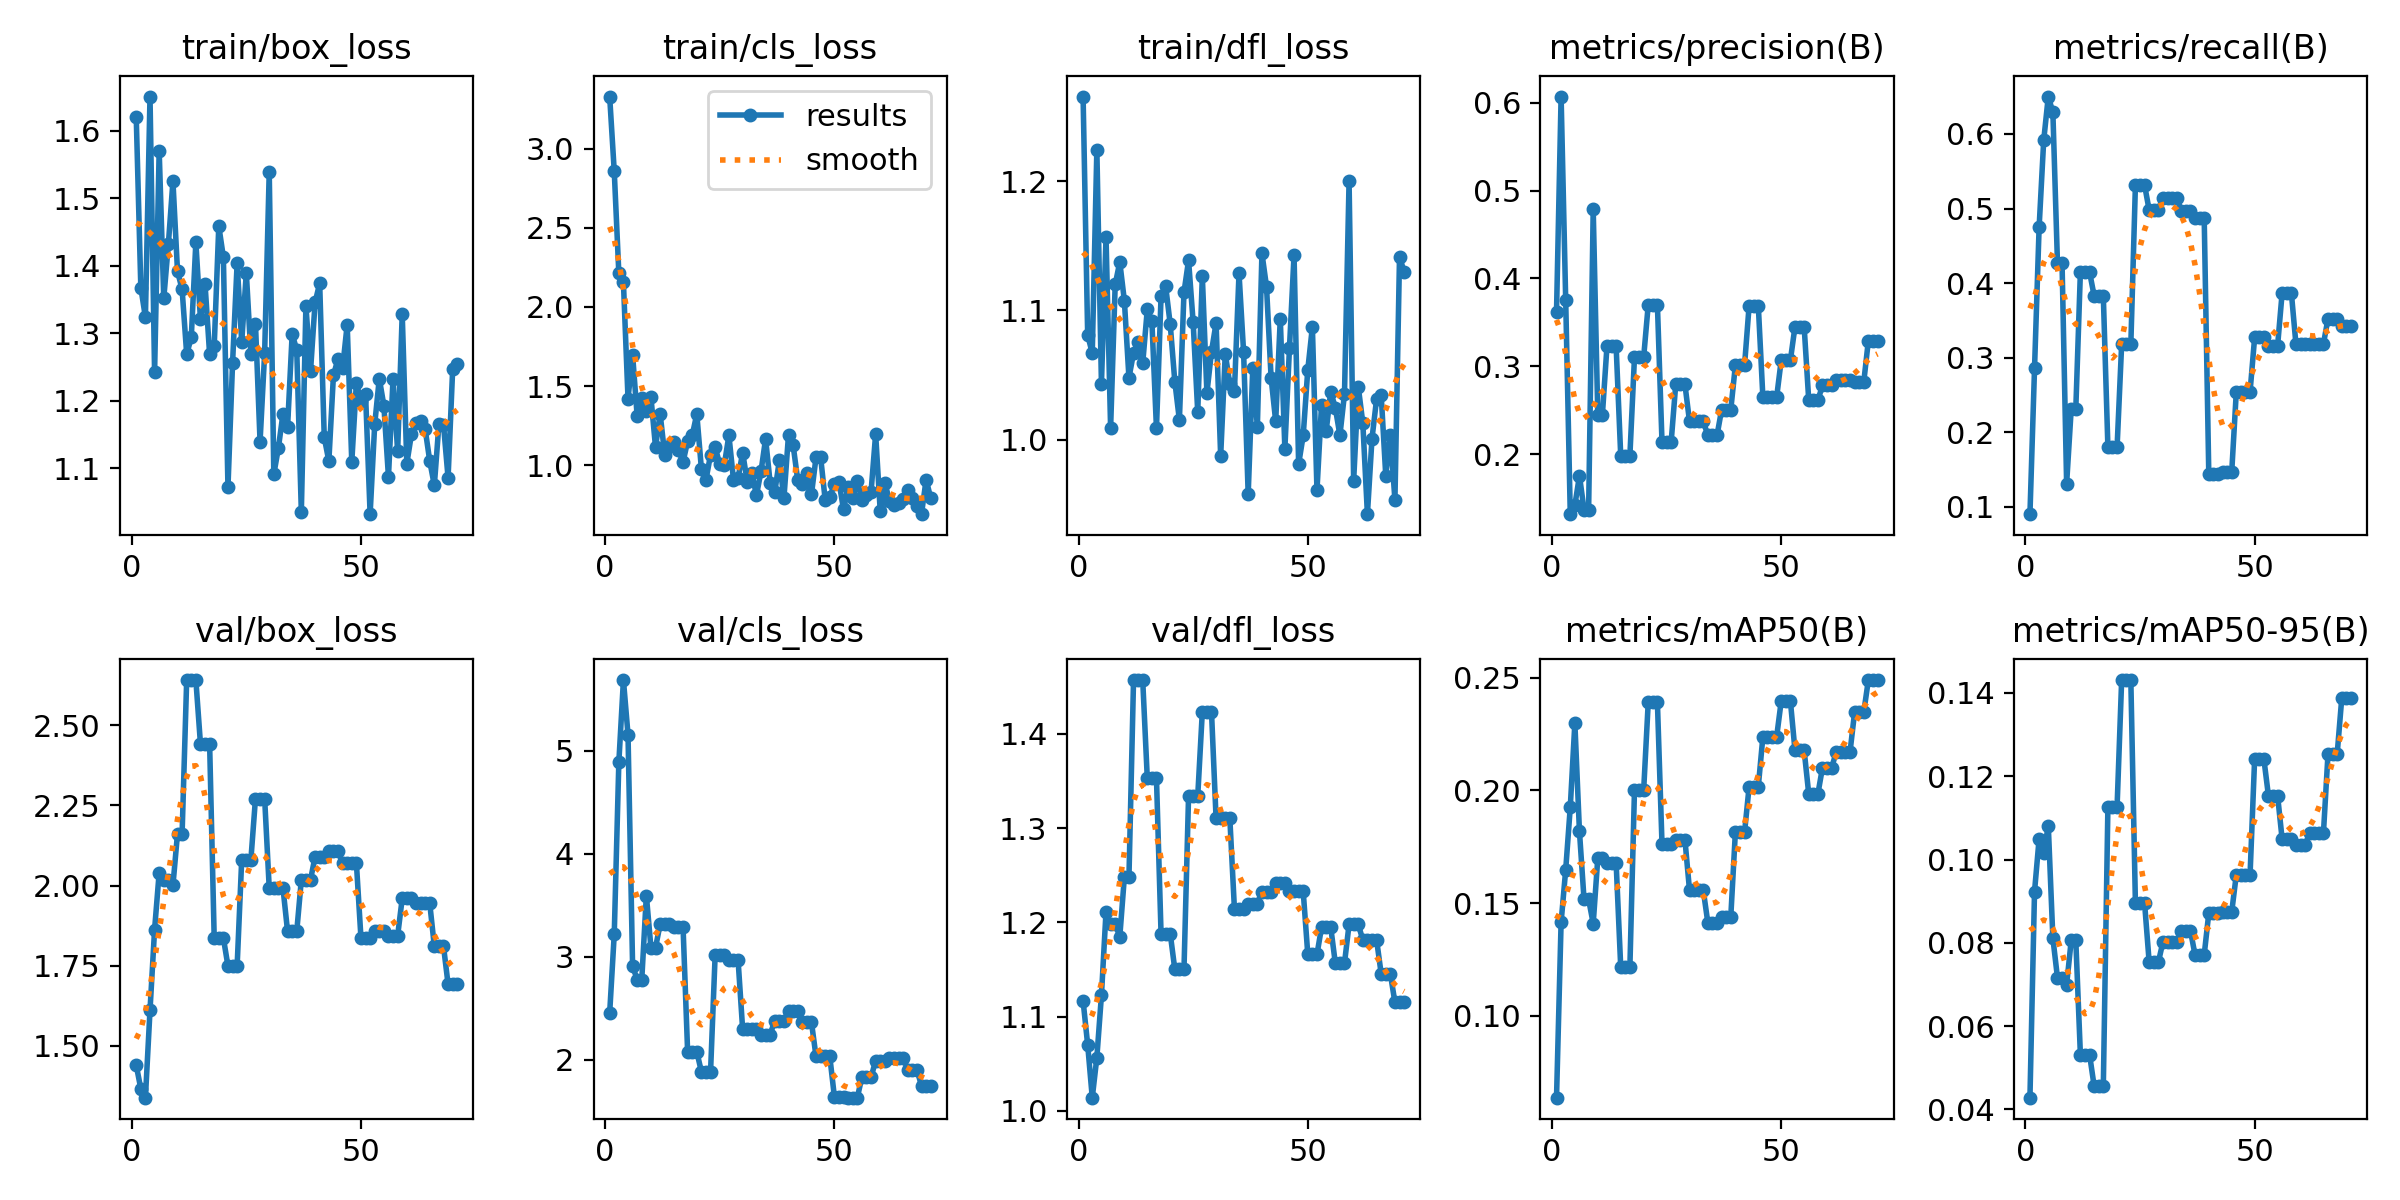

The data file committed next to this chart (first rows):
epoch, time, train/box_loss, train/cls_loss, train/dfl_loss, metrics/precision(B), metrics/recall(B), metrics/mAP50(B), metrics/mAP50-95(B), val/box_loss, val/cls_loss, val/dfl_loss, lr/pg0, lr/pg1, lr/pg2
1, 15.16, 1.619, 3.328, 1.266, 0.3619, 0.09029, 0.06355, 0.04282, 1.439, 2.452, 1.117, 4.444e-05, 4.444e-05, 4.444e-05
2, 28.4, 1.367, 2.856, 1.081, 0.6069, 0.2858, 0.1415, 0.09231, 1.365, 3.22, 1.07, 9.90001e-05, 9.90001e-05, 9.90001e-05
3, 40.03, 1.323, 2.212, 1.067, 0.3755, 0.4748, 0.1647, 0.105, 1.338, 4.89, 1.014, 0.0001525, 0.0001525, 0.0001525
4, 52.06, 1.65, 2.155, 1.224, 0.1317, 0.5914, 0.1926, 0.1015, 1.61, 5.687, 1.057, 0.0002048, 0.0002048, 0.0002048
5, 63.97, 1.242, 1.421, 1.043, 0.1419, 0.6502, 0.2299, 0.1081, 1.863, 5.157, 1.123, 0.0002561, 0.0002561, 0.0002561
6, 77.32, 1.57, 1.698, 1.157, 0.1754, 0.629, 0.1819, 0.08113, 2.04, 2.91, 1.211, 0.0003062, 0.0003062, 0.0003062
7, 88.65, 1.351, 1.311, 1.009, 0.1369, 0.4271, 0.1516, 0.07165, 2.016, 2.777, 1.199, 0.0003553, 0.0003553, 0.0003553
8, 99.29, 1.431, 1.423, 1.12, 0.1369, 0.4271, 0.1516, 0.07165, 2.016, 2.777, 1.199, 0.0004033, 0.0004033, 0.0004033
9, 110, 1.525, 1.345, 1.137, 0.4787, 0.1312, 0.1409, 0.06994, 2, 3.594, 1.185, 0.0004501, 0.0004501, 0.0004501
10, 120.8, 1.391, 1.431, 1.108, 0.2446, 0.2314, 0.1699, 0.08058, 2.162, 3.088, 1.248, 0.0004959, 0.0004959, 0.0004959
11, 131.4, 1.365, 1.115, 1.048, 0.2446, 0.2314, 0.1699, 0.08058, 2.162, 3.088, 1.248, 0.0005405, 0.0005405, 0.0005405
12, 141.9, 1.269, 1.327, 1.067, 0.3225, 0.4149, 0.1678, 0.05317, 2.641, 3.316, 1.457, 0.0005841, 0.0005841, 0.0005841
13, 152.5, 1.294, 1.068, 1.076, 0.3225, 0.4149, 0.1678, 0.05317, 2.641, 3.316, 1.457, 0.0006266, 0.0006266, 0.0006266
14, 162.8, 1.435, 1.125, 1.059, 0.3225, 0.4149, 0.1678, 0.05317, 2.641, 3.316, 1.457, 0.0006679, 0.0006679, 0.0006679
15, 173, 1.321, 1.15, 1.101, 0.1984, 0.383, 0.1216, 0.04558, 2.443, 3.291, 1.353, 0.0007082, 0.0007082, 0.0007082
16, 182.9, 1.373, 1.096, 1.092, 0.1984, 0.383, 0.1216, 0.04558, 2.443, 3.291, 1.353, 0.0007474, 0.0007474, 0.0007474
17, 193, 1.269, 1.021, 1.009, 0.1984, 0.383, 0.1216, 0.04558, 2.443, 3.291, 1.353, 0.0007854, 0.0007854, 0.0007854
18, 202.9, 1.28, 1.154, 1.111, 0.3101, 0.1799, 0.2, 0.1126, 1.836, 2.076, 1.188, 0.0008224, 0.0008224, 0.0008224
19, 213.2, 1.459, 1.19, 1.119, 0.3101, 0.1799, 0.2, 0.1126, 1.836, 2.076, 1.188, 0.0008582, 0.0008582, 0.0008582
20, 223.6, 1.412, 1.324, 1.089, 0.3101, 0.1799, 0.2, 0.1126, 1.836, 2.076, 1.188, 0.000893, 0.000893, 0.000893
21, 233.7, 1.072, 0.9787, 1.045, 0.37, 0.318, 0.2392, 0.1431, 1.749, 1.883, 1.15, 0.000891, 0.000891, 0.000891
22, 243.9, 1.255, 0.9096, 1.015, 0.37, 0.318, 0.2392, 0.1431, 1.749, 1.883, 1.15, 0.00088, 0.00088, 0.00088
23, 253.9, 1.403, 1.068, 1.114, 0.37, 0.318, 0.2392, 0.1431, 1.749, 1.883, 1.15, 0.000869, 0.000869, 0.000869
24, 265.7, 1.287, 1.114, 1.139, 0.214, 0.5314, 0.1764, 0.0895, 2.081, 3.014, 1.334, 0.000858, 0.000858, 0.000858
25, 282.3, 1.389, 1.009, 1.091, 0.214, 0.5314, 0.1764, 0.0895, 2.081, 3.014, 1.334, 0.000847, 0.000847, 0.000847
26, 540, 1.269, 1.004, 1.021, 0.214, 0.5314, 0.1764, 0.0895, 2.081, 3.014, 1.334, 0.000836, 0.000836, 0.000836
27, 550.8, 1.314, 1.19, 1.127, 0.2794, 0.4979, 0.1782, 0.07534, 2.272, 2.968, 1.423, 0.000825, 0.000825, 0.000825
28, 560.5, 1.139, 0.9096, 1.036, 0.2794, 0.4979, 0.1782, 0.07534, 2.272, 2.968, 1.423, 0.000814, 0.000814, 0.000814
29, 571, 1.27, 0.9198, 1.068, 0.2794, 0.4979, 0.1782, 0.07534, 2.272, 2.968, 1.423, 0.000803, 0.000803, 0.000803
30, 580.9, 1.539, 1.081, 1.09, 0.2374, 0.5143, 0.1557, 0.08021, 1.992, 2.294, 1.31, 0.000792, 0.000792, 0.000792
31, 593.9, 1.091, 0.8965, 0.9871, 0.2374, 0.5143, 0.1557, 0.08021, 1.992, 2.294, 1.31, 0.000781, 0.000781, 0.000781
32, 604.5, 1.13, 0.9538, 1.067, 0.2374, 0.5143, 0.1557, 0.08021, 1.992, 2.294, 1.31, 0.00077, 0.00077, 0.00077
33, 615.8, 1.181, 0.8107, 1.043, 0.2374, 0.5143, 0.1557, 0.08021, 1.992, 2.294, 1.31, 0.000759, 0.000759, 0.000759
34, 626.4, 1.161, 0.9616, 1.037, 0.2214, 0.4971, 0.1412, 0.08293, 1.857, 2.243, 1.214, 0.000748, 0.000748, 0.000748
35, 637.5, 1.298, 1.168, 1.129, 0.2214, 0.4971, 0.1412, 0.08293, 1.857, 2.243, 1.214, 0.000737, 0.000737, 0.000737
36, 648, 1.275, 0.8879, 1.068, 0.2214, 0.4971, 0.1412, 0.08293, 1.857, 2.243, 1.214, 0.000726, 0.000726, 0.000726
37, 658.3, 1.035, 0.8309, 0.9575, 0.2506, 0.4868, 0.1439, 0.07711, 2.018, 2.379, 1.22, 0.000715, 0.000715, 0.000715
38, 668.7, 1.341, 1.031, 1.055, 0.2506, 0.4868, 0.1439, 0.07711, 2.018, 2.379, 1.22, 0.000704, 0.000704, 0.000704
39, 678.6, 1.243, 0.7929, 1.01, 0.2506, 0.4868, 0.1439, 0.07711, 2.018, 2.379, 1.22, 0.000693, 0.000693, 0.000693
40, 690.8, 1.345, 1.194, 1.144, 0.301, 0.1442, 0.1814, 0.08713, 2.09, 2.468, 1.232, 0.000682, 0.000682, 0.000682
41, 710.1, 1.374, 1.129, 1.118, 0.301, 0.1442, 0.1814, 0.08713, 2.09, 2.468, 1.232, 0.000671, 0.000671, 0.000671
42, 722, 1.146, 0.9093, 1.048, 0.301, 0.1442, 0.1814, 0.08713, 2.09, 2.468, 1.232, 0.00066, 0.00066, 0.00066
43, 732.3, 1.11, 0.8852, 1.014, 0.369, 0.1468, 0.2017, 0.08742, 2.107, 2.364, 1.242, 0.000649, 0.000649, 0.000649
44, 742, 1.237, 0.9496, 1.094, 0.369, 0.1468, 0.2017, 0.08742, 2.107, 2.364, 1.242, 0.000638, 0.000638, 0.000638
45, 751.7, 1.262, 0.8171, 0.9929, 0.369, 0.1468, 0.2017, 0.08742, 2.107, 2.364, 1.242, 0.000627, 0.000627, 0.000627
46, 761.4, 1.248, 1.05, 1.071, 0.2647, 0.2543, 0.2238, 0.09634, 2.071, 2.031, 1.233, 0.000616, 0.000616, 0.000616
47, 771.3, 1.313, 1.053, 1.143, 0.2647, 0.2543, 0.2238, 0.09634, 2.071, 2.031, 1.233, 0.0006051, 0.0006051, 0.0006051
48, 781, 1.109, 0.7816, 0.981, 0.2647, 0.2543, 0.2238, 0.09634, 2.071, 2.031, 1.233, 0.0005941, 0.0005941, 0.0005941
49, 790.8, 1.226, 0.7986, 1.003, 0.2647, 0.2543, 0.2238, 0.09634, 2.071, 2.031, 1.233, 0.0005831, 0.0005831, 0.0005831
50, 800.8, 1.199, 0.8833, 1.054, 0.307, 0.3273, 0.2397, 0.1242, 1.837, 1.641, 1.166, 0.0005721, 0.0005721, 0.0005721
51, 810.3, 1.211, 0.8965, 1.087, 0.307, 0.3273, 0.2397, 0.1242, 1.837, 1.641, 1.166, 0.0005611, 0.0005611, 0.0005611
52, 820, 1.032, 0.7217, 0.9607, 0.307, 0.3273, 0.2397, 0.1242, 1.837, 1.641, 1.166, 0.0005501, 0.0005501, 0.0005501
53, 829.5, 1.165, 0.8642, 1.027, 0.345, 0.3157, 0.2178, 0.1154, 1.857, 1.631, 1.195, 0.0005391, 0.0005391, 0.0005391
54, 839.2, 1.233, 0.7952, 1.006, 0.345, 0.3157, 0.2178, 0.1154, 1.857, 1.631, 1.195, 0.0005281, 0.0005281, 0.0005281
55, 848.6, 1.193, 0.9013, 1.037, 0.345, 0.3157, 0.2178, 0.1154, 1.857, 1.631, 1.195, 0.0005171, 0.0005171, 0.0005171
56, 858.1, 1.087, 0.7821, 1.025, 0.2615, 0.3873, 0.1985, 0.1048, 1.843, 1.829, 1.157, 0.0005061, 0.0005061, 0.0005061
57, 868, 1.233, 0.8145, 1.003, 0.2615, 0.3873, 0.1985, 0.1048, 1.843, 1.829, 1.157, 0.0004951, 0.0004951, 0.0004951
58, 877.6, 1.125, 0.8335, 1.035, 0.2615, 0.3873, 0.1985, 0.1048, 1.843, 1.829, 1.157, 0.0004841, 0.0004841, 0.0004841
59, 887.3, 1.328, 1.198, 1.2, 0.2782, 0.3186, 0.2102, 0.1034, 1.96, 1.989, 1.198, 0.0004731, 0.0004731, 0.0004731
60, 897.2, 1.107, 0.7109, 0.9681, 0.2782, 0.3186, 0.2102, 0.1034, 1.96, 1.989, 1.198, 0.0004621, 0.0004621, 0.0004621
... 11 more rows
